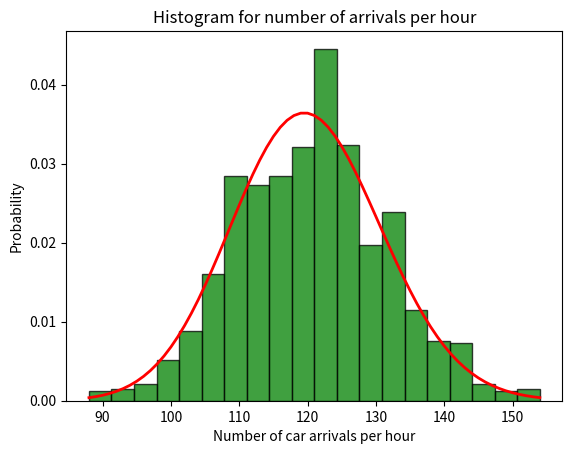

Recreate this plot in Python.
import numpy as np 
import random
import math
import matplotlib.pyplot as plt 
import scipy.stats as sci
poisson_experiment=np.empty([1000,1])
p=0
for i in range (0,1000):
    value= random.random()
    p=math.exp(-120)
    F=p
    m=0
    while 1:
        if value < F:
            poisson_experiment[i]= m
            i += 1
            break
        else:
            p = 120*p/(m+1)
            F += p
            m += 1


y = np.arange(sci.poisson.ppf(0.001, 120), sci.poisson.ppf(0.999, 120))
plt.hist(poisson_experiment, 20, density=True, facecolor='green', edgecolor='black', alpha=0.75)
plt.plot(y, sci.poisson.pmf(y, 120), linewidth=2, color='red')
plt.title("Histogram for number of arrivals per hour")
plt.xlabel("Number of car arrivals per hour")
plt.ylabel("Probability")

plt.show()